21-way image classification set "data" from GitHub (DenizAltunkapan/greek-letters-cnn); label vocabulary: alpha, beta, chi, delta, epsilon, eta, gamma, iota, kappa, lambda, lamda, omega, omicron, phi, psi, rho, sigma, tau, theta, upsilon, zeta.

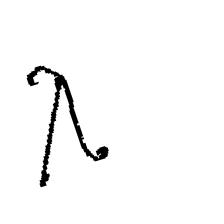
Label: lambda

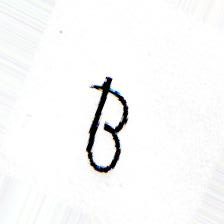
Label: beta

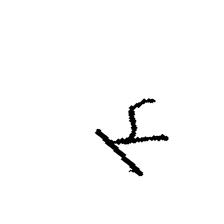
Label: kappa

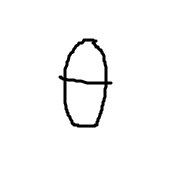
Label: theta

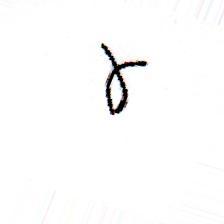
Label: gamma

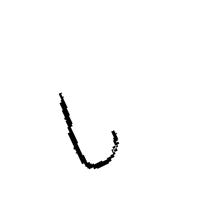
Label: iota
